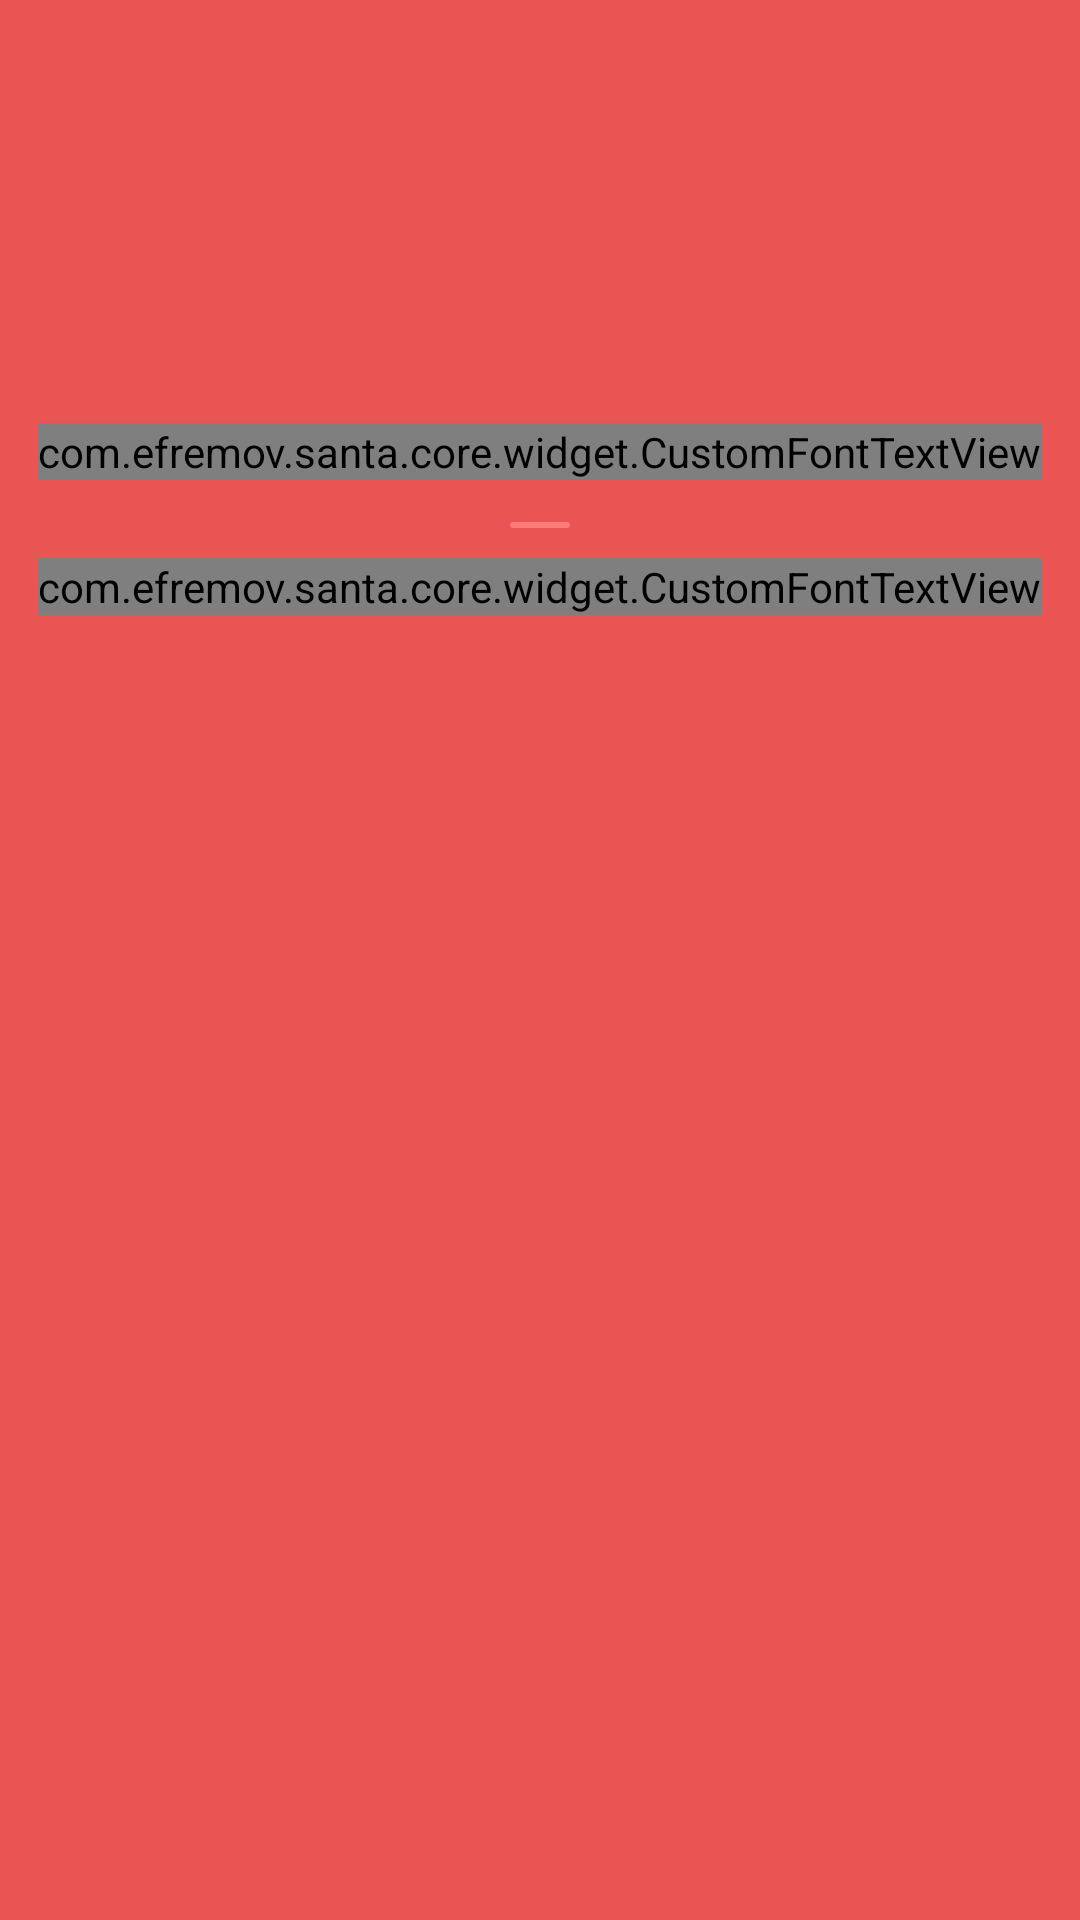

Here is an Android app screen rendered from its layout file. Give the layout XML and the strings, colors and styles it references.
<!-- AndroidManifest.xml: activity theme SplashTheme -->
<!-- res/layout/activity_splash.xml -->
<?xml version="1.0" encoding="utf-8"?>
<RelativeLayout xmlns:android="http://schemas.android.com/apk/res/android"
                android:layout_width="match_parent"
                android:layout_height="match_parent"
                xmlns:tools="http://schemas.android.com/tools" xmlns:app="http://schemas.android.com/apk/res-auto"
                android:background="@color/colorPrimary"
                tools:context=".ui.splash.SplashActivity">

    <ImageView
            android:id="@+id/rudolph_view"
            android:layout_width="wrap_content"
            android:layout_height="wrap_content"
            android:scaleType="centerCrop"
            android:src="@drawable/ic_launcher_background"
            android:contentDescription="TODO"
            android:layout_marginTop="32dp"
            android:layout_centerHorizontal="true"/>

    <com.efremov.santa.core.widget.CustomFontTextView
            android:id="@+id/secretSantaLabel"
            android:layout_width="wrap_content"
            android:layout_height="wrap_content"
            android:text="@string/secret_santa_label"
            android:textSize="24sp"
            android:textAllCaps="true"
            android:layout_below="@id/rudolph_view"
            android:layout_marginTop="109dp"
            android:layout_centerHorizontal="true"
            style="@style/FontSansSerif"
            app:typeFaceAsset="fonts/FuturaPTHeavy.otf"/>

    <ImageView
            android:id="@+id/line"
            android:layout_width="20dp"
            android:layout_height="2dp"
            android:contentDescription="TODO"
            android:src="@drawable/line"
            android:layout_marginTop="14dp"
            android:layout_below="@id/secretSantaLabel"
            android:layout_centerHorizontal="true" />

    <com.efremov.santa.core.widget.CustomFontTextView
            android:layout_width="wrap_content"
            android:layout_height="wrap_content"
            android:text="@string/secret_santa_description"
            android:textSize="18sp"
            android:lineSpacingExtra="7sp"
            android:layout_marginTop="10dp"
            android:layout_centerHorizontal="true"
            android:gravity="center_horizontal"
            android:layout_below="@id/line"
            android:textColor="@android:color/white"
            app:typeFaceAsset="fonts/FuturaPTBook.otf"/>
</RelativeLayout>
<!-- resources referenced by this layout -->
<resources>
  <color name="colorPrimary">#ea5453</color>
  <!-- drawable line (drawable) -->
  <vector xmlns:android="http://schemas.android.com/apk/res/android"
      android:width="20dp"
      android:height="2dp"
      android:viewportWidth="20"
      android:viewportHeight="2">
    <path
        android:pathData="M1,0L19,0A1,1 0,0 1,20 1L20,1A1,1 0,0 1,19 2L1,2A1,1 0,0 1,0 1L0,1A1,1 0,0 1,1 0z"
        android:fillColor="#FF7A7B"
        android:fillType="evenOdd"/>
  </vector>
  <string name="secret_santa_description">Узнай, кого ты осчастливишь\nв этом году</string>
  <string name="secret_santa_label">Secret Santa</string>
  <style name="FontSansSerif" parent="TextAppearance.AppCompat">
          <item name="android:textColor">@android:color/white</item>
          <item name="android:fontFamily">sans-serif</item>
          <item name="android:textStyle">normal</item>
      </style>
  <style name="SplashTheme" parent="Theme.AppCompat.NoActionBar">
          <item name="colorPrimary">@color/colorPrimary</item>
          <item name="colorPrimaryDark">@color/colorPrimaryDark</item>
          <item name="colorAccent">@color/colorAccent</item>
          
          <item name="android:windowFullscreen">false</item>
      </style>
  <color name="colorPrimaryDark">#de4847</color>
  <color name="colorAccent">#ea5453</color>
</resources>
